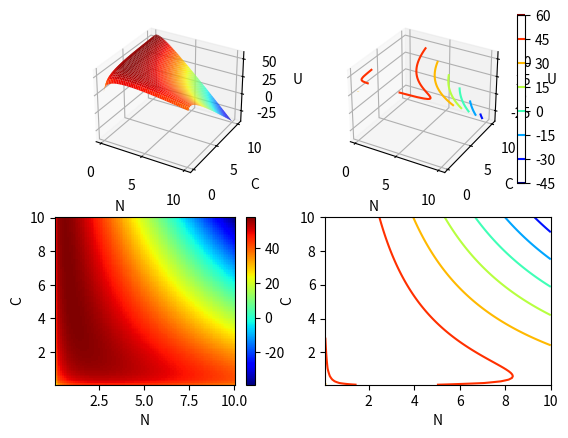

The matplotlib source for this figure:
import numpy as np, math
import matplotlib.pyplot as plt
from mpl_toolkits.mplot3d import Axes3D

n = np.linspace(0.1, 10, 100) # generate 100 n values in n=[0,10]
c = np.linspace(0.1, 10, 100) # generate 100 c values in c=[0,10]
N, C = np.meshgrid(n, c)    # generate a grid of n and c values

w = 50
tc = 0.05
p = 1
alpha = 7.5
beta = math.e
gamma = 0.67

U = w \
    - (w * tc * N)  \
    - (p * C * N)  \
    + (alpha * np.log(beta))  \
    + (alpha * np.log(N))  \
    + (alpha * gamma * np.log(C))

fig = plt.figure()
ax1 = fig.add_subplot(221, projection="3d")
ax1.plot_surface(N, C, U, cmap="jet") # 表面図を描画
ax1.set_xlabel("N")
ax1.set_ylabel("C")
ax1.set_zlabel("U")

ax2 = fig.add_subplot(222, projection="3d")
im = ax2.contour3D(N, C, U, cmap="jet") # 表面図を描画
plt.colorbar(im, ax=ax2, cmap="jet")
ax2.set_xlabel("N")
ax2.set_ylabel("C")
ax2.set_zlabel("U")

ax3 = fig.add_subplot(223)
im = ax3.pcolormesh(N, C, U, cmap="jet") # 表面図を描画
plt.colorbar(im, ax=ax3, cmap="jet")
ax3.set_xlabel("N")
ax3.set_ylabel("C")

ax4 = fig.add_subplot(224)
ax4.contour(N, C, U, cmap="jet") # 表面図を描画
# ax4.colorbar()
ax4.set_xlabel("N")
ax4.set_ylabel("C")

nOptimal = (alpha * (1 - gamma)) / (w * tc)
cOptimal = (gamma/(1 - gamma)) * ((w * tc) / p)
print(nOptimal, cOptimal)


#ax2.plot_wireframe(N, C, U, cmap="viridis") # 表面図を描画
# ax.plot_wireframe(N, C, U)
#ax.contour3D(N, C, U)

plt.show()



